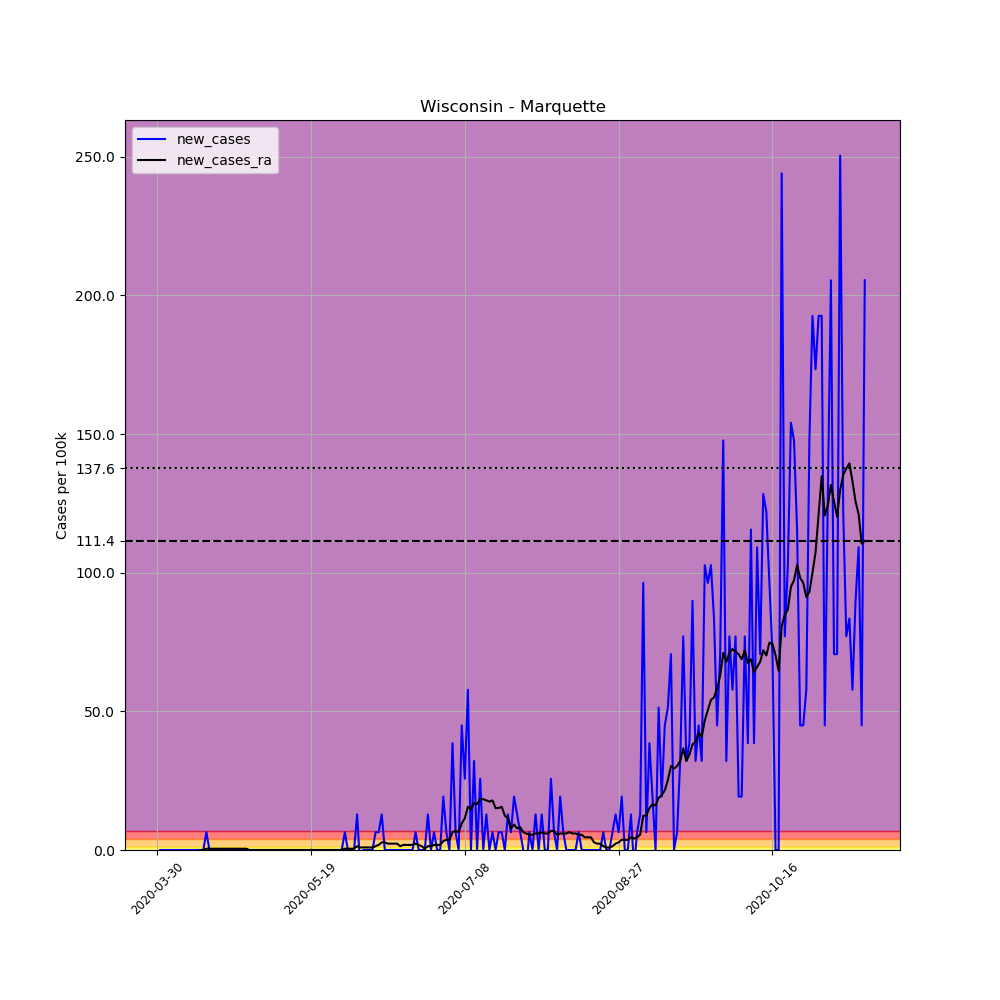

Values plotted in this chart, from the file beside it:
, date, county, state, fips, cases, deaths, COUNTY, STNAME, CTYNAME, POPESTIMATE2019, per_100k, new_cases, new_cases_ra
491033, 2020-03-30, Marquette, Wisconsin, 55077, 2, 0, 77, Wisconsin, Marquette, 15574, 12.84, , 
491034, 2020-03-31, Marquette, Wisconsin, 55077, 2, 0, 77, Wisconsin, Marquette, 15574, 12.84, 0.0, 
491035, 2020-04-01, Marquette, Wisconsin, 55077, 2, 0, 77, Wisconsin, Marquette, 15574, 12.84, 0.0, 
491036, 2020-04-02, Marquette, Wisconsin, 55077, 2, 0, 77, Wisconsin, Marquette, 15574, 12.84, 0.0, 
491037, 2020-04-03, Marquette, Wisconsin, 55077, 2, 0, 77, Wisconsin, Marquette, 15574, 12.84, 0.0, 
491038, 2020-04-04, Marquette, Wisconsin, 55077, 2, 0, 77, Wisconsin, Marquette, 15574, 12.84, 0.0, 
491039, 2020-04-05, Marquette, Wisconsin, 55077, 2, 0, 77, Wisconsin, Marquette, 15574, 12.84, 0.0, 
491040, 2020-04-06, Marquette, Wisconsin, 55077, 2, 0, 77, Wisconsin, Marquette, 15574, 12.84, 0.0, 
491041, 2020-04-07, Marquette, Wisconsin, 55077, 2, 0, 77, Wisconsin, Marquette, 15574, 12.84, 0.0, 
491042, 2020-04-08, Marquette, Wisconsin, 55077, 2, 0, 77, Wisconsin, Marquette, 15574, 12.84, 0.0, 
491043, 2020-04-09, Marquette, Wisconsin, 55077, 2, 0, 77, Wisconsin, Marquette, 15574, 12.84, 0.0, 
491044, 2020-04-10, Marquette, Wisconsin, 55077, 2, 0, 77, Wisconsin, Marquette, 15574, 12.84, 0.0, 
491045, 2020-04-11, Marquette, Wisconsin, 55077, 2, 0, 77, Wisconsin, Marquette, 15574, 12.84, 0.0, 
491046, 2020-04-12, Marquette, Wisconsin, 55077, 2, 0, 77, Wisconsin, Marquette, 15574, 12.84, 0.0, 
491047, 2020-04-13, Marquette, Wisconsin, 55077, 2, 0, 77, Wisconsin, Marquette, 15574, 12.84, 0.0, 0.0
491048, 2020-04-14, Marquette, Wisconsin, 55077, 2, 0, 77, Wisconsin, Marquette, 15574, 12.84, 0.0, 0.0
491049, 2020-04-15, Marquette, Wisconsin, 55077, 3, 0, 77, Wisconsin, Marquette, 15574, 19.26, 6.421, 0.4586
491050, 2020-04-16, Marquette, Wisconsin, 55077, 3, 0, 77, Wisconsin, Marquette, 15574, 19.26, 0.0, 0.4586
491051, 2020-04-17, Marquette, Wisconsin, 55077, 3, 0, 77, Wisconsin, Marquette, 15574, 19.26, 0.0, 0.4586
491052, 2020-04-18, Marquette, Wisconsin, 55077, 3, 1, 77, Wisconsin, Marquette, 15574, 19.26, 0.0, 0.4586
491053, 2020-04-19, Marquette, Wisconsin, 55077, 3, 1, 77, Wisconsin, Marquette, 15574, 19.26, 0.0, 0.4586
491054, 2020-04-20, Marquette, Wisconsin, 55077, 3, 1, 77, Wisconsin, Marquette, 15574, 19.26, 0.0, 0.4586
491055, 2020-04-21, Marquette, Wisconsin, 55077, 3, 1, 77, Wisconsin, Marquette, 15574, 19.26, 0.0, 0.4586
491056, 2020-04-22, Marquette, Wisconsin, 55077, 3, 1, 77, Wisconsin, Marquette, 15574, 19.26, 0.0, 0.4586
491057, 2020-04-23, Marquette, Wisconsin, 55077, 3, 1, 77, Wisconsin, Marquette, 15574, 19.26, 0.0, 0.4586
491058, 2020-04-24, Marquette, Wisconsin, 55077, 3, 1, 77, Wisconsin, Marquette, 15574, 19.26, 0.0, 0.4586
491059, 2020-04-25, Marquette, Wisconsin, 55077, 3, 1, 77, Wisconsin, Marquette, 15574, 19.26, 0.0, 0.4586
491060, 2020-04-26, Marquette, Wisconsin, 55077, 3, 1, 77, Wisconsin, Marquette, 15574, 19.26, 0.0, 0.4586
491061, 2020-04-27, Marquette, Wisconsin, 55077, 3, 1, 77, Wisconsin, Marquette, 15574, 19.26, 0.0, 0.4586
491062, 2020-04-28, Marquette, Wisconsin, 55077, 3, 1, 77, Wisconsin, Marquette, 15574, 19.26, 0.0, 0.4586
491063, 2020-04-29, Marquette, Wisconsin, 55077, 3, 1, 77, Wisconsin, Marquette, 15574, 19.26, 0.0, 0.0
491064, 2020-04-30, Marquette, Wisconsin, 55077, 3, 1, 77, Wisconsin, Marquette, 15574, 19.26, 0.0, 0.0
491065, 2020-05-01, Marquette, Wisconsin, 55077, 3, 1, 77, Wisconsin, Marquette, 15574, 19.26, 0.0, 0.0
491066, 2020-05-02, Marquette, Wisconsin, 55077, 3, 1, 77, Wisconsin, Marquette, 15574, 19.26, 0.0, 0.0
491067, 2020-05-03, Marquette, Wisconsin, 55077, 3, 1, 77, Wisconsin, Marquette, 15574, 19.26, 0.0, 0.0
491068, 2020-05-04, Marquette, Wisconsin, 55077, 3, 1, 77, Wisconsin, Marquette, 15574, 19.26, 0.0, 0.0
491069, 2020-05-05, Marquette, Wisconsin, 55077, 3, 1, 77, Wisconsin, Marquette, 15574, 19.26, 0.0, 0.0
491070, 2020-05-06, Marquette, Wisconsin, 55077, 3, 1, 77, Wisconsin, Marquette, 15574, 19.26, 0.0, 0.0
491071, 2020-05-07, Marquette, Wisconsin, 55077, 3, 1, 77, Wisconsin, Marquette, 15574, 19.26, 0.0, 0.0
491072, 2020-05-08, Marquette, Wisconsin, 55077, 3, 1, 77, Wisconsin, Marquette, 15574, 19.26, 0.0, 0.0
491073, 2020-05-09, Marquette, Wisconsin, 55077, 3, 1, 77, Wisconsin, Marquette, 15574, 19.26, 0.0, 0.0
491074, 2020-05-10, Marquette, Wisconsin, 55077, 3, 1, 77, Wisconsin, Marquette, 15574, 19.26, 0.0, 0.0
491075, 2020-05-11, Marquette, Wisconsin, 55077, 3, 1, 77, Wisconsin, Marquette, 15574, 19.26, 0.0, 0.0
491076, 2020-05-12, Marquette, Wisconsin, 55077, 3, 1, 77, Wisconsin, Marquette, 15574, 19.26, 0.0, 0.0
491077, 2020-05-13, Marquette, Wisconsin, 55077, 3, 1, 77, Wisconsin, Marquette, 15574, 19.26, 0.0, 0.0
491078, 2020-05-14, Marquette, Wisconsin, 55077, 3, 1, 77, Wisconsin, Marquette, 15574, 19.26, 0.0, 0.0
491079, 2020-05-15, Marquette, Wisconsin, 55077, 3, 1, 77, Wisconsin, Marquette, 15574, 19.26, 0.0, 0.0
491080, 2020-05-16, Marquette, Wisconsin, 55077, 3, 1, 77, Wisconsin, Marquette, 15574, 19.26, 0.0, 0.0
491081, 2020-05-17, Marquette, Wisconsin, 55077, 3, 1, 77, Wisconsin, Marquette, 15574, 19.26, 0.0, 0.0
491082, 2020-05-18, Marquette, Wisconsin, 55077, 3, 1, 77, Wisconsin, Marquette, 15574, 19.26, 0.0, 0.0
491083, 2020-05-19, Marquette, Wisconsin, 55077, 3, 1, 77, Wisconsin, Marquette, 15574, 19.26, 0.0, 0.0
491084, 2020-05-20, Marquette, Wisconsin, 55077, 3, 1, 77, Wisconsin, Marquette, 15574, 19.26, 0.0, 0.0
491085, 2020-05-21, Marquette, Wisconsin, 55077, 3, 1, 77, Wisconsin, Marquette, 15574, 19.26, 0.0, 0.0
491086, 2020-05-22, Marquette, Wisconsin, 55077, 3, 1, 77, Wisconsin, Marquette, 15574, 19.26, 0.0, 0.0
491087, 2020-05-23, Marquette, Wisconsin, 55077, 3, 1, 77, Wisconsin, Marquette, 15574, 19.26, 0.0, 0.0
491088, 2020-05-24, Marquette, Wisconsin, 55077, 3, 1, 77, Wisconsin, Marquette, 15574, 19.26, 0.0, 0.0
491089, 2020-05-25, Marquette, Wisconsin, 55077, 3, 1, 77, Wisconsin, Marquette, 15574, 19.26, 0.0, 0.0
491090, 2020-05-26, Marquette, Wisconsin, 55077, 3, 1, 77, Wisconsin, Marquette, 15574, 19.26, 0.0, 0.0
491091, 2020-05-27, Marquette, Wisconsin, 55077, 3, 1, 77, Wisconsin, Marquette, 15574, 19.26, 0.0, 0.0
491092, 2020-05-28, Marquette, Wisconsin, 55077, 3, 1, 77, Wisconsin, Marquette, 15574, 19.26, 0.0, 0.0
... 171 more rows
